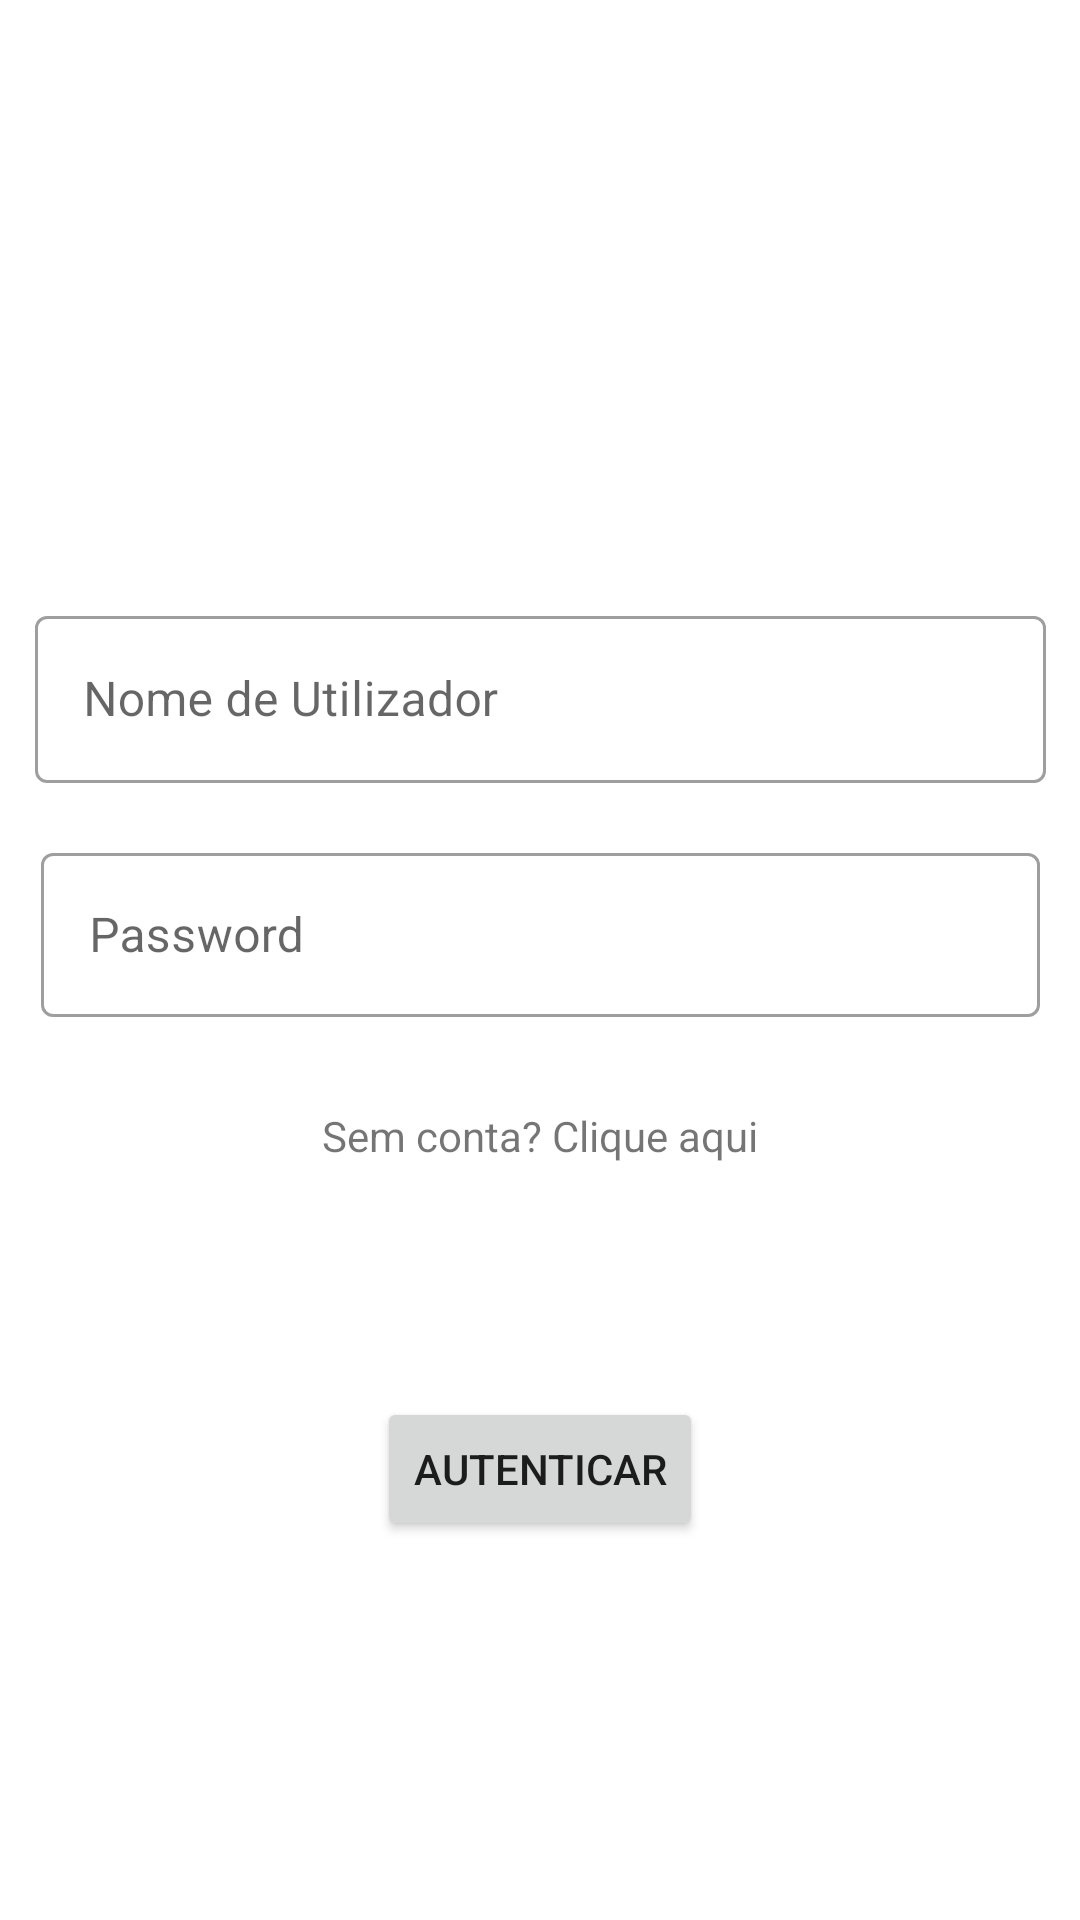

The Android layout XML behind this screen, and the referenced resources:
<!-- AndroidManifest.xml: application theme Theme.PlusCare_CM -->
<!-- res/layout/login_activity_layout.xml -->
<?xml version="1.0" encoding="utf-8"?>
<androidx.constraintlayout.widget.ConstraintLayout xmlns:android="http://schemas.android.com/apk/res/android"
    xmlns:app="http://schemas.android.com/apk/res-auto"
    xmlns:tools="http://schemas.android.com/tools"
    android:layout_width="match_parent"
    android:layout_height="match_parent">

    <androidx.constraintlayout.widget.ConstraintLayout
        android:id="@+id/loginScreen"
        android:layout_width="match_parent"
        android:layout_height="match_parent"
        android:background="@color/white"
        android:visibility="visible">

        <com.google.android.material.textfield.TextInputLayout
            android:id="@+id/loginUsername"
            style="@style/Widget.MaterialComponents.TextInputLayout.OutlinedBox"
            android:layout_width="337dp"
            android:layout_height="61dp"
            android:layout_marginTop="200dp"
            android:layout_marginBottom="18dp"
            android:hint="@string/loginUsername"
            app:layout_constraintBottom_toTopOf="@+id/loginPassword"
            app:layout_constraintEnd_toEndOf="parent"
            app:layout_constraintStart_toStartOf="parent"
            app:layout_constraintTop_toTopOf="parent">

            <com.google.android.material.textfield.TextInputEditText
                android:id="@+id/usernameText"
                android:layout_width="match_parent"
                android:layout_height="wrap_content"
                android:inputType="textEmailAddress" />
        </com.google.android.material.textfield.TextInputLayout>

        <Button
            android:id="@+id/buttonLogin"
            android:layout_width="wrap_content"
            android:layout_height="wrap_content"
            android:text="@string/confirmarLogin"
            app:layout_constraintBottom_toBottomOf="parent"
            app:layout_constraintEnd_toEndOf="parent"
            app:layout_constraintStart_toStartOf="parent"
            app:layout_constraintTop_toBottomOf="@+id/loginPassword" />

        <com.google.android.material.textfield.TextInputLayout
            android:id="@+id/loginPassword"
            style="@style/Widget.MaterialComponents.TextInputLayout.OutlinedBox"
            android:layout_width="333dp"
            android:layout_height="60dp"
            android:layout_marginTop="18dp"
            android:hint="@string/loginPassword"
            app:layout_constraintEnd_toEndOf="parent"
            app:layout_constraintStart_toStartOf="parent"
            app:layout_constraintTop_toBottomOf="@+id/loginUsername">

            <com.google.android.material.textfield.TextInputEditText
                android:id="@+id/passwordText"
                android:layout_width="match_parent"
                android:layout_height="wrap_content"
                android:inputType="textPassword"/>

        </com.google.android.material.textfield.TextInputLayout>

        <TextView
            android:id="@+id/createAccount"
            android:layout_width="wrap_content"
            android:layout_height="wrap_content"
            android:layout_marginTop="30dp"
            android:text="@string/noAccount"
            app:layout_constraintEnd_toEndOf="parent"
            app:layout_constraintStart_toStartOf="parent"
            app:layout_constraintTop_toBottomOf="@+id/loginPassword" />
    </androidx.constraintlayout.widget.ConstraintLayout>

    <androidx.constraintlayout.widget.ConstraintLayout
        android:id="@+id/loadingScreen"
        android:layout_width="match_parent"
        android:layout_height="match_parent"
        android:background="@color/white"
        android:visibility="invisible">

        <com.google.android.material.progressindicator.CircularProgressIndicator
            android:layout_width="200dp"
            android:layout_height="200dp"
            android:indeterminate="true"
            android:visibility="visible"

            app:layout_constraintBottom_toBottomOf="parent"
            app:layout_constraintEnd_toEndOf="parent"
            app:layout_constraintStart_toStartOf="parent"
            app:layout_constraintTop_toTopOf="parent" />
    </androidx.constraintlayout.widget.ConstraintLayout>


</androidx.constraintlayout.widget.ConstraintLayout>
<!-- resources referenced by this layout -->
<resources>
  <color name="white">#FFFFFFFF</color>
  <string name="confirmarLogin">Autenticar</string>
  <string name="loginPassword">Password</string>
  <string name="loginUsername">Nome de Utilizador</string>
  <string name="noAccount">Sem conta? Clique aqui</string>
  <style name="Theme.PlusCare_CM" parent="Theme.MaterialComponents.DayNight.NoActionBar">
          
          <item name="colorPrimary">@color/primaryColor</item>
          <item name="colorPrimaryVariant">@color/primaryDarkColor</item>
          <item name="colorOnPrimary">@color/white</item>
          
          <item name="colorSecondary">@color/teal_200</item>
          <item name="colorSecondaryVariant">@color/teal_700</item>
          <item name="colorOnSecondary">@color/black</item>
          
          <item name="android:statusBarColor">@color/primaryDarkColor</item>
          
      </style>
  <color name="primaryColor">#81c784</color>
  <color name="primaryDarkColor">#519657</color>
  <color name="teal_200">#FF03DAC5</color>
  <color name="teal_700">#FF018786</color>
  <color name="black">#FF000000</color>
</resources>
